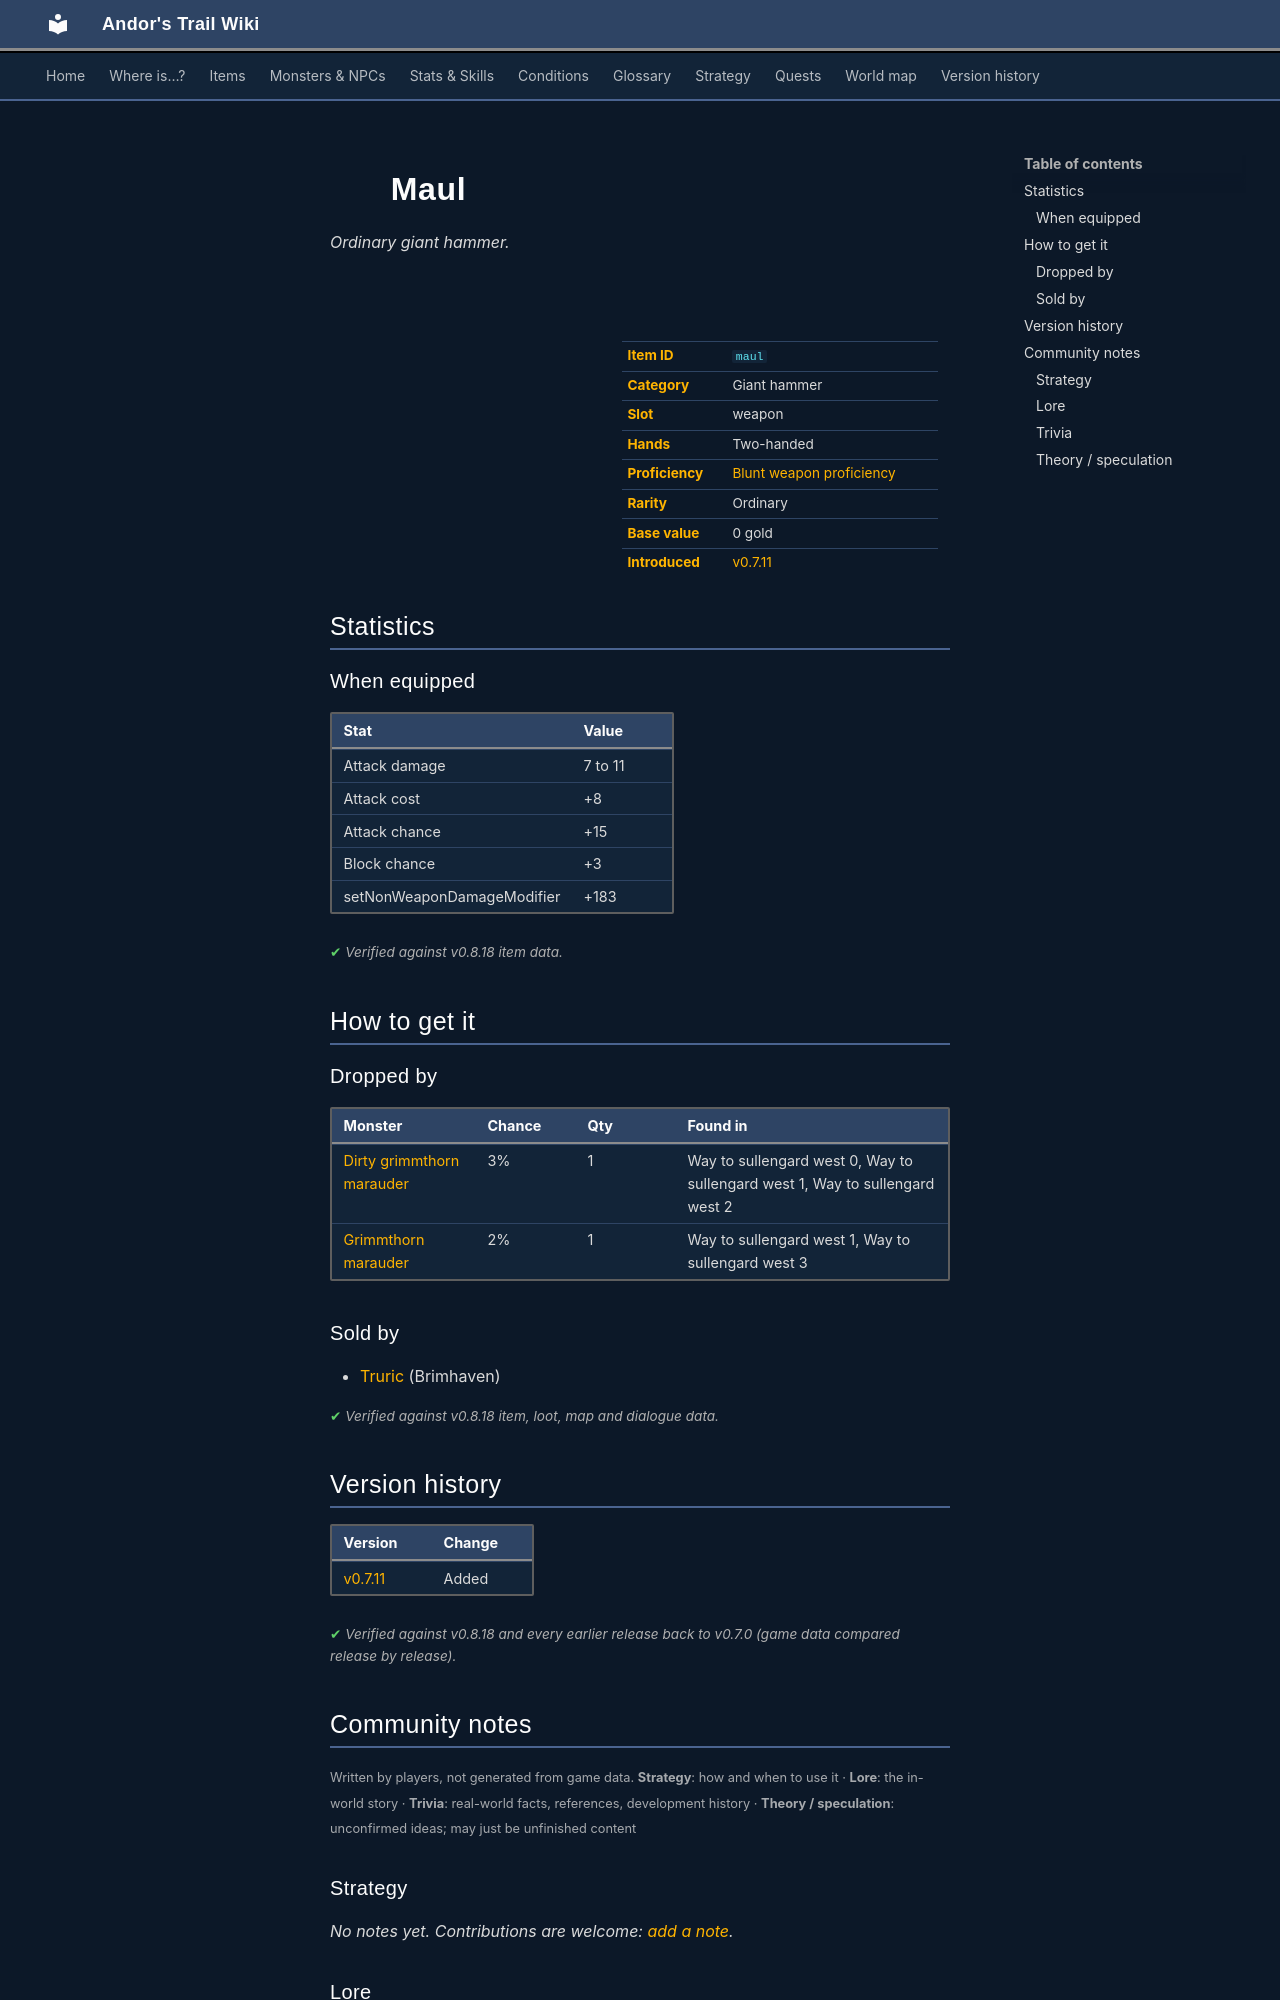

repository: asdfghjkl628/Andor-s-Trail-Wikiiii · page: items/maul/index.html · generator: mkdocs

---
description: "Maul is a ordinary giant hammer in Andor's Trail (Attack damage 7 to 11, Attack cost +8, Attack chance +15, Block chance +3). How to get it: monster drops, shops."
---

# ![](../assets/icons/items/items_misc_6_17.png){ .sprite } Maul

*Ordinary giant hammer.*

<div class="infobox" markdown>

<p class="ib-img"><img class="sprite" src="../../assets/icons/items/items_misc_6_17.png" alt=""></p>

| | |
|---|---|
| **Item ID** | `maul` |
| **Category** | Giant hammer |
| **Slot** | weapon |
| **Hands** | Two-handed |
| **Proficiency** | [Blunt weapon proficiency](../skills/weaponProficiencyBlunt.md) |
| **Rarity** | Ordinary |
| **Base value** | 0 gold |
| **Introduced** | [v0.7.11](../versions/0.7.11.md) |

</div>

## Statistics

### When equipped

| Stat | Value |
|---|---|
| Attack damage | 7 to 11 |
| Attack cost | +8 |
| Attack chance | +15 |
| Block chance | +3 |
| setNonWeaponDamageModifier | +183 |

<p class="verified">Verified against v0.8.18 item data.</p>

## How to get it

### Dropped by

| Monster | Chance | Qty | Found in |
|---|---|---|---|
| [Dirty grimmthorn marauder](../monsters/dirty_grimmthorn_marauder.md) | 3% | 1 | Way to sullengard west 0, Way to sullengard west 1, Way to sullengard west 2 |
| [Grimmthorn marauder](../monsters/grimmthorn_marauder.md) | 2% | 1 | Way to sullengard west 1, Way to sullengard west 3 |

### Sold by

- [Truric](../monsters/truric.md) (Brimhaven)


<p class="verified">Verified against v0.8.18 item, loot, map and dialogue data.</p>


## Version history

| Version | Change |
|---|---|
| [v0.7.11](../versions/0.7.11.md) | Added |

<p class="verified">Verified against v0.8.18 and every earlier release back to v0.7.0 (game data compared release by release).</p>


## Community notes

<small>Written by players, not generated from game data. **Strategy**: how and when to use it · **Lore**: the in-world story · **Trivia**: real-world facts, references, development history · **Theory / speculation**: unconfirmed ideas; may just be unfinished content</small>

### Strategy

*No notes yet. Contributions are welcome: [add a note](https://github.com/asdfghjkl628/Andor-s-Trail-Wikiiii/new/main/notes/items?filename=maul.md&value=%23%23%20Strategy%0A%0A%3C%21--%20how%20and%20when%20to%20use%20it%20--%3E%0A%0A%23%23%20Lore%0A%0A%3C%21--%20the%20in-world%20story%20--%3E%0A%0A%23%23%20Trivia%0A%0A%3C%21--%20real-world%20facts%2C%20references%2C%20development%20history%20--%3E%0A%0A%23%23%20Theory%20/%20speculation%0A%0A%3C%21--%20unconfirmed%20ideas%3B%20may%20just%20be%20unfinished%20content%20--%3E%0A).*

### Lore

*No notes yet. Contributions are welcome: [add a note](https://github.com/asdfghjkl628/Andor-s-Trail-Wikiiii/new/main/notes/items?filename=maul.md&value=%23%23%20Strategy%0A%0A%3C%21--%20how%20and%20when%20to%20use%20it%20--%3E%0A%0A%23%23%20Lore%0A%0A%3C%21--%20the%20in-world%20story%20--%3E%0A%0A%23%23%20Trivia%0A%0A%3C%21--%20real-world%20facts%2C%20references%2C%20development%20history%20--%3E%0A%0A%23%23%20Theory%20/%20speculation%0A%0A%3C%21--%20unconfirmed%20ideas%3B%20may%20just%20be%20unfinished%20content%20--%3E%0A).*

### Trivia

*No notes yet. Contributions are welcome: [add a note](https://github.com/asdfghjkl628/Andor-s-Trail-Wikiiii/new/main/notes/items?filename=maul.md&value=%23%23%20Strategy%0A%0A%3C%21--%20how%20and%20when%20to%20use%20it%20--%3E%0A%0A%23%23%20Lore%0A%0A%3C%21--%20the%20in-world%20story%20--%3E%0A%0A%23%23%20Trivia%0A%0A%3C%21--%20real-world%20facts%2C%20references%2C%20development%20history%20--%3E%0A%0A%23%23%20Theory%20/%20speculation%0A%0A%3C%21--%20unconfirmed%20ideas%3B%20may%20just%20be%20unfinished%20content%20--%3E%0A).*
